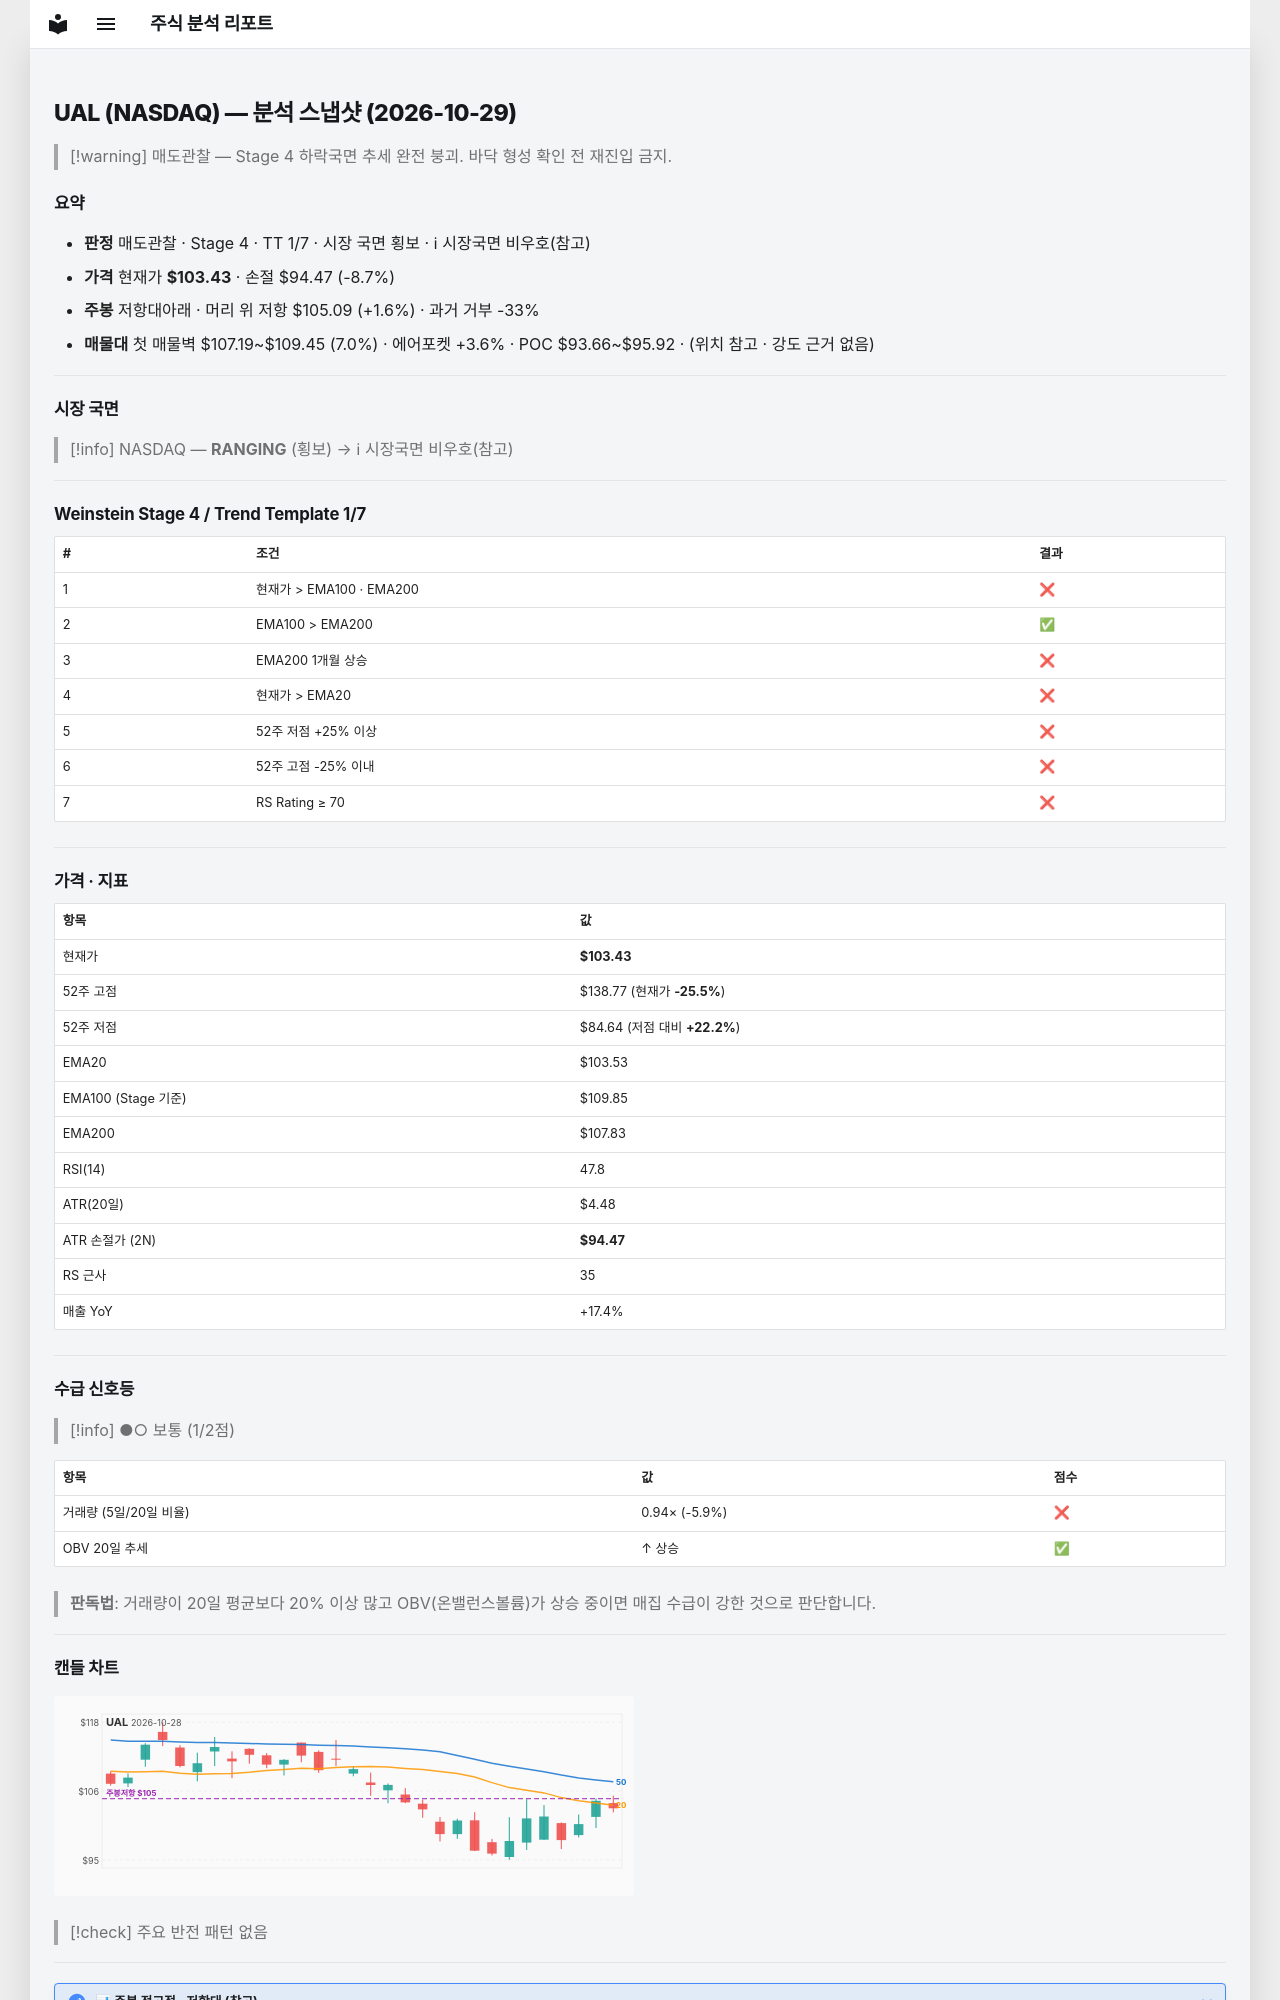

repository: soloandco/stock-reports · page: snapshots/UAL-2026-10-29/index.html · generator: mkdocs

---
type: analysis-snapshot
title: UAL 분석 스냅샷
ticker: UAL
market: NASDAQ
created: 2026-10-29
updated: 2026-10-29
bar-date: 2026-10-28
verdict: 매도관찰
real-rr: 0.19
sma50-gap-pct: -0.1
weekly-position: 저항대아래
weekly-overhead-price: 105.09
weekly-overhead-pct: 1.6
stage: 4
trend-template-score: 1
tt-max: 7
ma-set: ema-20-100-200
price: 103.43000030517578
stop-price: 94.46763607233461
market-regime: RANGING
supply-demand-score: 1/2
supply-demand-label: 보통
status: tracking
tags:
  - stock-agent
  - watchlist
  - UAL
  - analysis
related:
  - "[[analysis-template]]"
---

# UAL (NASDAQ) — 분석 스냅샷 (2026-10-29)

> [!warning] 매도관찰 — Stage 4 하락국면
> 추세 완전 붕괴. 바닥 형성 확인 전 재진입 금지.

## 요약

- **판정** 매도관찰 · Stage 4 · TT 1/7 · 시장 국면 횡보 · ℹ 시장국면 비우호(참고)
- **가격** 현재가 **$103.43** · 손절 $94.47 (-8.7%)
- **주봉** 저항대아래 · 머리 위 저항 $105.09 (+1.6%) · 과거 거부 -33%
- **매물대** 첫 매물벽 $107.19~$109.45 (7.0%) · 에어포켓 +3.6% · POC $93.66~$95.92 · (위치 참고 · 강도 근거 없음)

---

## 시장 국면

> [!info] NASDAQ — **RANGING** (횡보) → ℹ 시장국면 비우호(참고)

---

## Weinstein Stage 4 / Trend Template 1/7

| # | 조건 | 결과 |
|---|------|------|
| 1 | 현재가 > EMA100 · EMA200 | ❌ |
| 2 | EMA100 > EMA200 | ✅ |
| 3 | EMA200 1개월 상승 | ❌ |
| 4 | 현재가 > EMA20 | ❌ |
| 5 | 52주 저점 +25% 이상 | ❌ |
| 6 | 52주 고점 -25% 이내 | ❌ |
| 7 | RS Rating ≥ 70 | ❌ |

---

## 가격 · 지표

| 항목 | 값 |
|------|---|
| 현재가 | **$103.43** |
| 52주 고점 | $138.77 (현재가 **-25.5%**) |
| 52주 저점 | $84.64 (저점 대비 **+22.2%**) |
| EMA20 | $103.53 |
| EMA100 (Stage 기준) | $109.85 |
| EMA200 | $107.83 |
| RSI(14) | 47.8 |
| ATR(20일) | $4.48 |
| ATR 손절가 (2N) | **$94.47** |
| RS 근사 | 35 |
| 매출 YoY | +17.4% |

---
## 수급 신호등

> [!info] ●○ 보통 (1/2점)

| 항목 | 값 | 점수 |
|------|------|------|
| 거래량 (5일/20일 비율) | 0.94× (-5.9%) | ❌ |
| OBV 20일 추세 | ↑ 상승 | ✅ |

> **판독법**: 거래량이 20일 평균보다 20% 이상 많고 OBV(온밸런스볼륨)가 상승 중이면 매집 수급이 강한 것으로 판단합니다.

---
